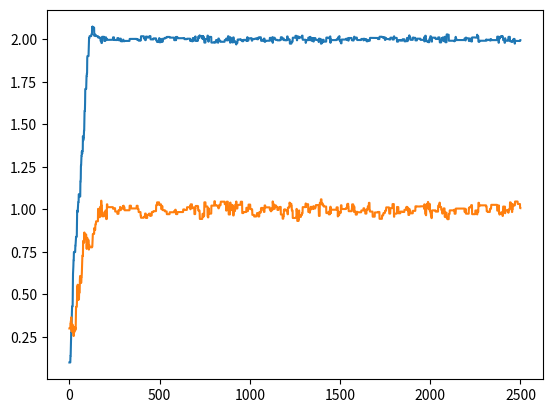

Recreate this plot in Python.
import numpy as np
import matplotlib.pyplot as plt


## creating mock data
N = 150
# parameters of the model
a = 2.0
b = 1.0
x = np.random.uniform(low=0.0,high= 10, size = N)
y = a*x+b
## errors are defined to be a random percentage of y
s = np.random.uniform(low=0.01,high= 0.2, size = N) * y
data = np.array(([np.array([x[i],y[i],s[i]]) for i in range(N)]))

def lnhood(pars):
    '''
    Loglikelihood function for a linear model 
    
    Args:
        pars: 
            vector of free parameters: array
    Returns:
            likelihood value: scalar
    '''
    a = pars[0]
    b = pars[1]
    x = data[:,0]
    y = data[:,1]
    s = data[:,2]
    logl = -0.5*np.sum(((a*x + b-y)/s)**2)
    return logl

def mh_sampler(logL, propdist,init_smpl,nsteps):
    '''
    Metropolis-Hastings MCMC sampler. 
    .....
    Returns: a tuple (chain,lhood,a)
            chain: np.ndarray of shape (nsteps, nparams)
            lnL_vals: np.array of length nsteps
            a: integer
    '''
    #checks if input is in proper form
    # assert len(init_smpl) == len(parlims), "init_sample len and parlims len mismatch"
    assert isinstance(nsteps,int) and nsteps > 0, "Nsteps should be positive integer"
    pdim = len(init_smpl)
    #Initialization:
    x_0 = init_smpl
    chain = np.zeros((nsteps,pdim))
    lnlvals = np.zeros((nsteps,))
    count = 0
    for i in range(nsteps):
        x_prop = propdist(x_0)
        loga = logL(x_prop) - logL(x_0)
        a = np.exp(loga)
        u = np.random.uniform(low = 0.0, high = 1.0)
        if u <= a:
            count += 1
            x_1 = x_prop
        else:
            x_1 = x_0
        chain[i] = x_1
        x_0 = x_1
    a = count/nsteps
    return chain, lnlvals, a

def main():
    '''
    Main function, used to test the sampler, 
    '''
    #definition of sampler parameters
    nsteps = 2500
    s = np.array([0.05,0.03])
    mu = np.array([1.0,1.0])
    # a Gaussian proposed distribution arround point x_0 with mean, mu, and s the error  
    propdist = lambda x_0: np.random.normal(mu*x_0,s)
    init_smpl = np.array([0.1,0.3])
    chain, lnlvals, a = mh_sampler(lnhood,propdist,init_smpl,nsteps)
    
    print('acc_ratio = ', a)
    print('a := ', np.median(chain[:,0][-100:]))
    print('b := ', np.median(chain[:,1][-100:]))
    bf = chain[np.argmin(lnlvals)]
    #### Ploting the chains ###
    ns = np.arange(nsteps)
    plt.plot(ns,chain[:,0])
    plt.plot(ns,chain[:,1])
    plt.show()


if __name__ == '__main__':
    main()